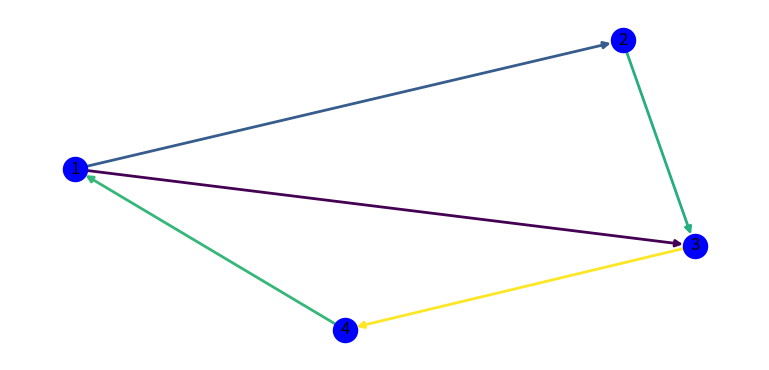

Generate this figure with matplotlib:
# https://networkx.org/documentation/latest/tutorial.html
# https://www.tutorialspoint.com/colouring-the-edges-by-weight-in-networkx-matplotlib#:~:text=To%20color%20the%20edges%20by%20weight%20in%20networkx%2C,graph%27s%20edges%20and%20set%20some%20weight%20to%20them.
# https://www.tutorialspoint.com/how-to-use-an-update-function-to-animate-a-networkx-graph-in-matplotlib
import matplotlib.pyplot as plt
import networkx as nx
import random as rd


plt.rcParams["figure.figsize"] = [7.50, 3.50]
plt.rcParams["figure.autolayout"] = True

G = nx.DiGraph()
G.add_nodes_from([1, 2, 3, 4])
G.add_edges_from([(1, 2), (2, 3), (3, 4), (4, 1), (1, 3)])
for u, v, d in G.edges(data=True):
   d['weight'] = rd.random()
edges, weights = zip(*nx.get_edge_attributes(G, 'weight').items())
nx.draw(G, node_color='b', edge_color=weights, width=2, with_labels=True)

plt.show()
